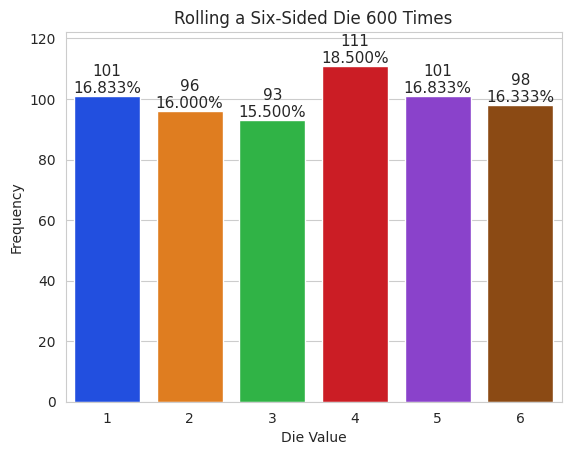

Write the Python code that produced this figure.
import matplotlib.pyplot as plt

import numpy as np

import random

import seaborn as sns

# Rolling the Die and Calculating Die Frequencies
rolls = [random.randrange(1, 7) for i in range(600)]

values, frequencies = np.unique(rolls, return_counts=True)

# Creating the Initial Bar Plot
title = f'Rolling a Six-Sided Die {len(rolls):,} Times'

sns.set_style('whitegrid')

axes = sns.barplot(x=values, y=frequencies, palette='bright')

# Setting the Window Title and Labeling the x- and y-Axes
axes.set_title(title)

axes.set(xlabel='Die Value', ylabel='Frequency')  

# Finalizing the Bar Plot
axes.set_ylim(top=max(frequencies) * 1.10)

for bar, frequency in zip(axes.patches, frequencies):
    text_x = bar.get_x() + bar.get_width() / 2.0  
    text_y = bar.get_height() 
    text = f'{frequency:,}\n{frequency / len(rolls):.3%}'
    axes.text(text_x, text_y, text, 
              fontsize=11, ha='center', va='bottom')
              
# Rolling Again and Updating the Bar Plot—Introducing IPython Magics
plt.show
